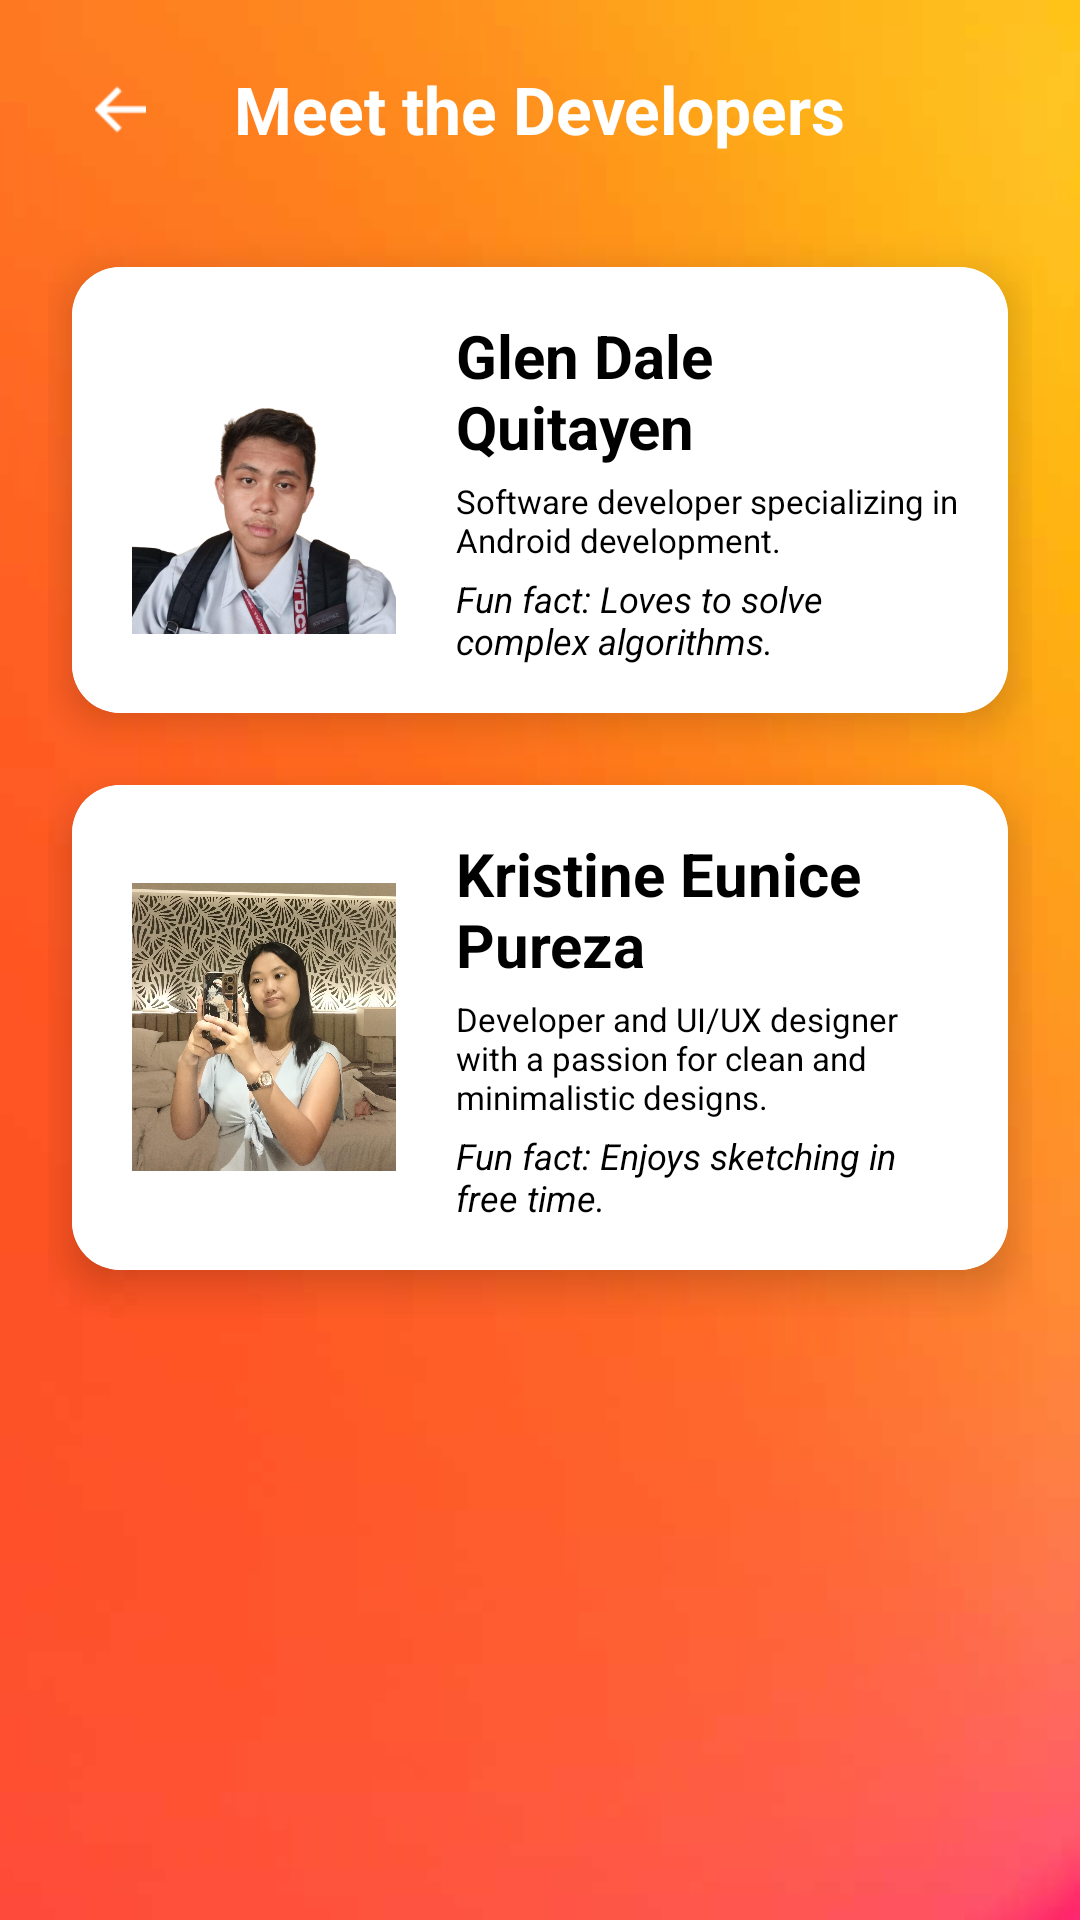

The Android layout XML behind this screen, and the referenced resources:
<!-- AndroidManifest.xml: application theme Theme.ThePerfectStay -->
<!-- res/layout/activity_developerpage.xml -->
<?xml version="1.0" encoding="utf-8"?>
<ScrollView
    xmlns:android="http://schemas.android.com/apk/res/android"
    xmlns:app="http://schemas.android.com/apk/res-auto"
    xmlns:tools="http://schemas.android.com/tools"
    android:layout_width="match_parent"
    android:layout_height="match_parent"
    android:background="@drawable/gradient"
    tools:context=".DeveloperActivity">

    <LinearLayout
        android:layout_width="match_parent"
        android:layout_height="wrap_content"
        android:orientation="vertical"
        android:padding="16dp">

        <RelativeLayout
            android:layout_width="match_parent"
            android:layout_height="41dp"
            android:layout_marginBottom="24dp">

            <ImageView
                android:id="@+id/btn_back_developer"
                android:layout_width="48dp"
                android:layout_height="48dp"
                android:layout_alignParentStart="true"
                android:layout_centerVertical="true"
                android:background="?attr/selectableItemBackgroundBorderless"
                android:clickable="true"
                android:contentDescription="@string/back_button_description"
                android:focusable="true"
                android:padding="12dp"
                android:src="@drawable/ic_back"
                app:tint="@android:color/white" />

            <TextView
                android:id="@+id/title_developer_page"
                android:layout_width="wrap_content"
                android:layout_height="wrap_content"
                android:layout_centerInParent="true"
                android:text="Meet the Developers"
                android:textColor="@android:color/white"
                android:textSize="22sp"
                android:textStyle="bold" />
        </RelativeLayout>

        <androidx.cardview.widget.CardView
            android:id="@+id/member1_card_view"
            android:layout_width="match_parent"
            android:layout_height="wrap_content"
            android:layout_marginTop="8dp"
            android:layout_marginBottom="16dp"
            android:layout_marginStart="8dp"
            android:layout_marginEnd="8dp"
            app:cardCornerRadius="16dp"
            app:cardElevation="8dp"
            app:cardBackgroundColor="@color/white"
            android:foreground="?attr/selectableItemBackground">

            <LinearLayout
                android:id="@+id/member1_content_layout"
                android:layout_width="match_parent"
                android:layout_height="wrap_content"
                android:orientation="horizontal"
                android:padding="16dp"
                android:background="@color/white"
                android:gravity="center_vertical">

                <ImageView
                    android:id="@+id/member1_image"
                    android:layout_width="96dp"
                    android:layout_height="96dp"
                    android:scaleType="centerCrop"
                    android:src="@drawable/member1_image"
                    android:contentDescription="Developer Image"
                    android:layout_marginEnd="16dp"
                    android:background="@drawable/orange_button"
                    android:padding="4dp"
                    android:backgroundTint="@android:color/white"/>

                <LinearLayout
                    android:layout_width="0dp"
                    android:layout_height="wrap_content"
                    android:layout_weight="1"
                    android:orientation="vertical">

                    <TextView
                        android:id="@+id/member1_name"
                        android:layout_width="wrap_content"
                        android:layout_height="wrap_content"
                        android:text="Glen Dale Quitayen"
                        android:textSize="20sp"
                        android:textStyle="bold"
                        android:textColor="@color/black"/>

                    <TextView
                        android:id="@+id/member1_bio"
                        android:layout_width="wrap_content"
                        android:layout_height="wrap_content"
                        android:text="Software developer specializing in Android development."
                        android:textSize="11sp"
                        android:textColor="@color/black"
                        android:layout_marginTop="4dp"/>

                    <TextView
                        android:id="@+id/member1_fun_fact"
                        android:layout_width="wrap_content"
                        android:layout_height="wrap_content"
                        android:text="Fun fact: Loves to solve complex algorithms."
                        android:textSize="12sp"
                        android:textColor="@color/black"
                        android:layout_marginTop="4dp"
                        android:textStyle="italic"/>
                </LinearLayout>
            </LinearLayout>
        </androidx.cardview.widget.CardView>

        <androidx.cardview.widget.CardView
            android:id="@+id/member2_card_view"
            android:layout_width="match_parent"
            android:layout_height="wrap_content"
            android:layout_marginTop="8dp"
            android:layout_marginBottom="16dp"
            android:layout_marginStart="8dp"
            android:layout_marginEnd="8dp"
            app:cardCornerRadius="16dp"
            app:cardElevation="8dp"
            app:cardBackgroundColor="@color/white"
            android:foreground="?attr/selectableItemBackground">

            <LinearLayout
                android:id="@+id/member2_content_layout"
                android:layout_width="match_parent"
                android:layout_height="wrap_content"
                android:orientation="horizontal"
                android:padding="16dp"
                android:background="@color/white"
                android:gravity="center_vertical">

                <ImageView
                    android:id="@+id/member2_image"
                    android:layout_width="96dp"
                    android:layout_height="96dp"
                    android:scaleType="centerCrop"
                    android:src="@drawable/member2_image"
                    android:contentDescription="Developer Image"
                    android:layout_marginEnd="16dp"
                    android:background="@drawable/orange_button"
                    android:padding="4dp"
                    android:backgroundTint="@android:color/white"/>

                <LinearLayout
                    android:layout_width="0dp"
                    android:layout_height="wrap_content"
                    android:layout_weight="1"
                    android:orientation="vertical">

                    <TextView
                        android:id="@+id/member2_name"
                        android:layout_width="wrap_content"
                        android:layout_height="wrap_content"
                        android:text="Kristine Eunice Pureza"
                        android:textSize="20sp"
                        android:textStyle="bold"
                        android:textColor="@color/black"/>

                    <TextView
                        android:id="@+id/member2_bio"
                        android:layout_width="wrap_content"
                        android:layout_height="wrap_content"
                        android:text="Developer and UI/UX designer with a passion for clean and minimalistic designs."
                        android:textSize="11sp"
                        android:textColor="@color/black"
                        android:layout_marginTop="4dp"/>

                    <TextView
                        android:id="@+id/member2_fun_fact"
                        android:layout_width="wrap_content"
                        android:layout_height="wrap_content"
                        android:text="Fun fact: Enjoys sketching in free time."
                        android:textSize="12sp"
                        android:textColor="@color/black"
                        android:layout_marginTop="4dp"
                        android:textStyle="italic"/>
                </LinearLayout>
            </LinearLayout>
        </androidx.cardview.widget.CardView>
    </LinearLayout>
</ScrollView>
<!-- resources referenced by this layout -->
<resources>
  <color name="black">#FF000000</color>
  <color name="white">#FFFFFF</color>
  <!-- drawable gradient: jpg bitmap (drawable, 17046 bytes) -->
  <!-- drawable ic_back: png bitmap (drawable, 191 bytes) -->
  <!-- drawable member1_image: png bitmap (drawable, 211530 bytes) -->
  <!-- drawable member2_image: jpg bitmap (drawable, 480950 bytes) -->
  <!-- drawable orange_button: png bitmap (drawable, 120065 bytes) -->
  <string name="back_button_description">Back button</string>
  <style name="Theme.ThePerfectStay" parent="Theme.MaterialComponents.Light.NoActionBar" />
</resources>
